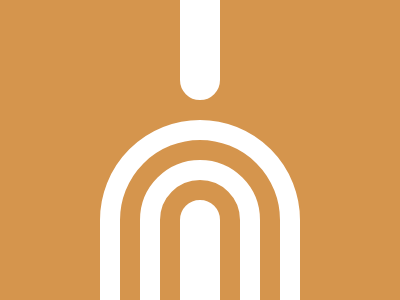

Give the HTML and CSS whose rendering is this image.

<style>
    body {
      background: #D5954D;
    }
    div {
      height: 60px;
      background: #D5954D;
      border-radius: 999px 999px 0px 0px;
      border: 20px solid #FFF;
      position: absolute;
      top: 20px;
      left: 20px;
    }
    .a {
      width: 160px;
      height: 160px;
      left: 100px;
      top: 120px;
    }
    .b {
      height: 120px;
      width: 80px;
    }
    .d {
      rotate: 180deg;
      top: -180px;
    }
  </style>
  <div class='a'>
    <div class='b'>
      <div></div>
      <div class='d'></div>
    </div>
  </div>